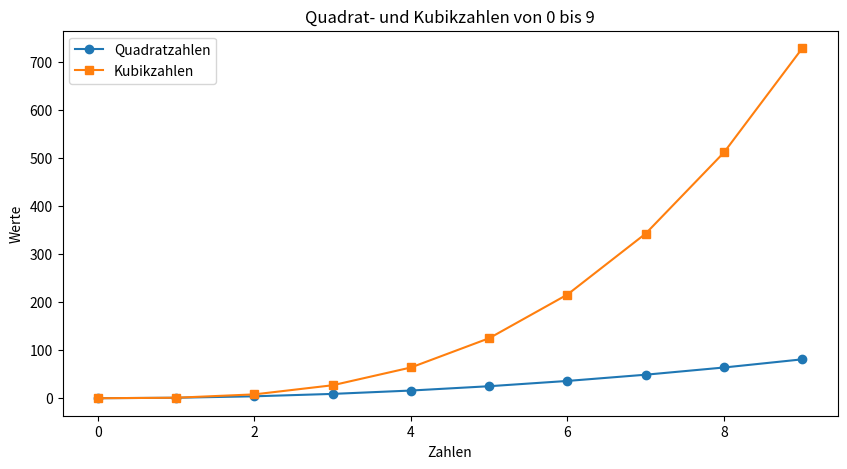

Source code (Python):

import matplotlib.pyplot as plt
import pandas as pd

# Quadratzahlen und Kubikzahlen berechnen
zahlen = list(range(10))
quadratzahlen = [x**2 for x in zahlen]
kubikzahlen = [x**3 for x in zahlen]

# Diagramm erstellen
plt.figure(figsize=(10, 5))
plt.plot(zahlen, quadratzahlen, label='Quadratzahlen', marker='o')
plt.plot(zahlen, kubikzahlen, label='Kubikzahlen', marker='s')

# Legende und Beschriftungen hinzufügen
plt.title('Quadrat- und Kubikzahlen von 0 bis 9')
plt.xlabel('Zahlen')
plt.ylabel('Werte')
plt.legend()

# Diagramm speichern
plt.savefig('diagramm.png')
# DataFrame erstellen
df = pd.DataFrame({
    'Zahlen': zahlen,
    'Quadratzahlen': quadratzahlen,
    'Kubikzahlen': kubikzahlen
})

# CSV-Datei speichern
df.to_csv('zahlen.csv', index=False)





# Diagramm anzeigen
plt.show()









